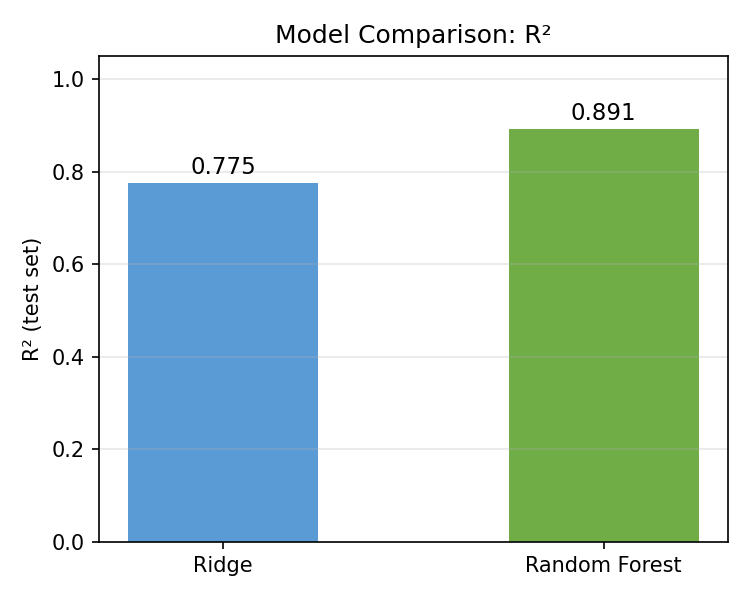

Values plotted in this chart, from the file beside it:
Model, MAE, RMSE, R2
Ridge, 0.0526, 0.0655, 0.775
RandomForest, 0.0299, 0.0455, 0.8913
